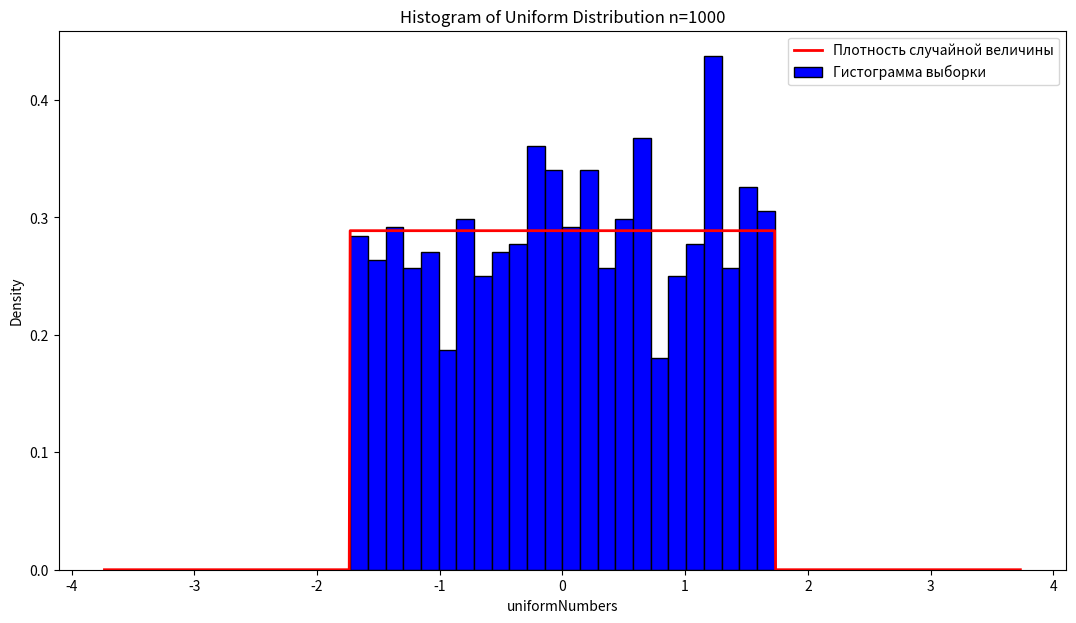

Recreate this plot in Python.
import matplotlib.pyplot as plt
import scipy.stats as sps
import numpy as np
import math

# Uniform distribution
n = 1000
a = -math.sqrt(3)
b = math.sqrt(3)

uniform_dist = sps.uniform.rvs(loc=a, scale=2*b, size=n)
# matplotlib histogram
x = np.linspace(a-2, b+2, 1000)

plt.figure(figsize=(13, 7))
plt.plot(x, sps.uniform.pdf(x, loc=a, scale=2*b), lw=2, color='red', label='Плотность случайной величины')

plt.hist(uniform_dist, color='blue', edgecolor='black', bins=24, density=True, label='Гистограмма выборки')
# n=10 => bins=10
# n=50 => bins=16
# n=1000 => bins=24
# Add labels
plt.title(f'Histogram of Uniform Distribution n={n}')
plt.legend(fontsize=10, loc=1)
plt.xlabel('uniformNumbers')
plt.ylabel('Density')
plt.show()
